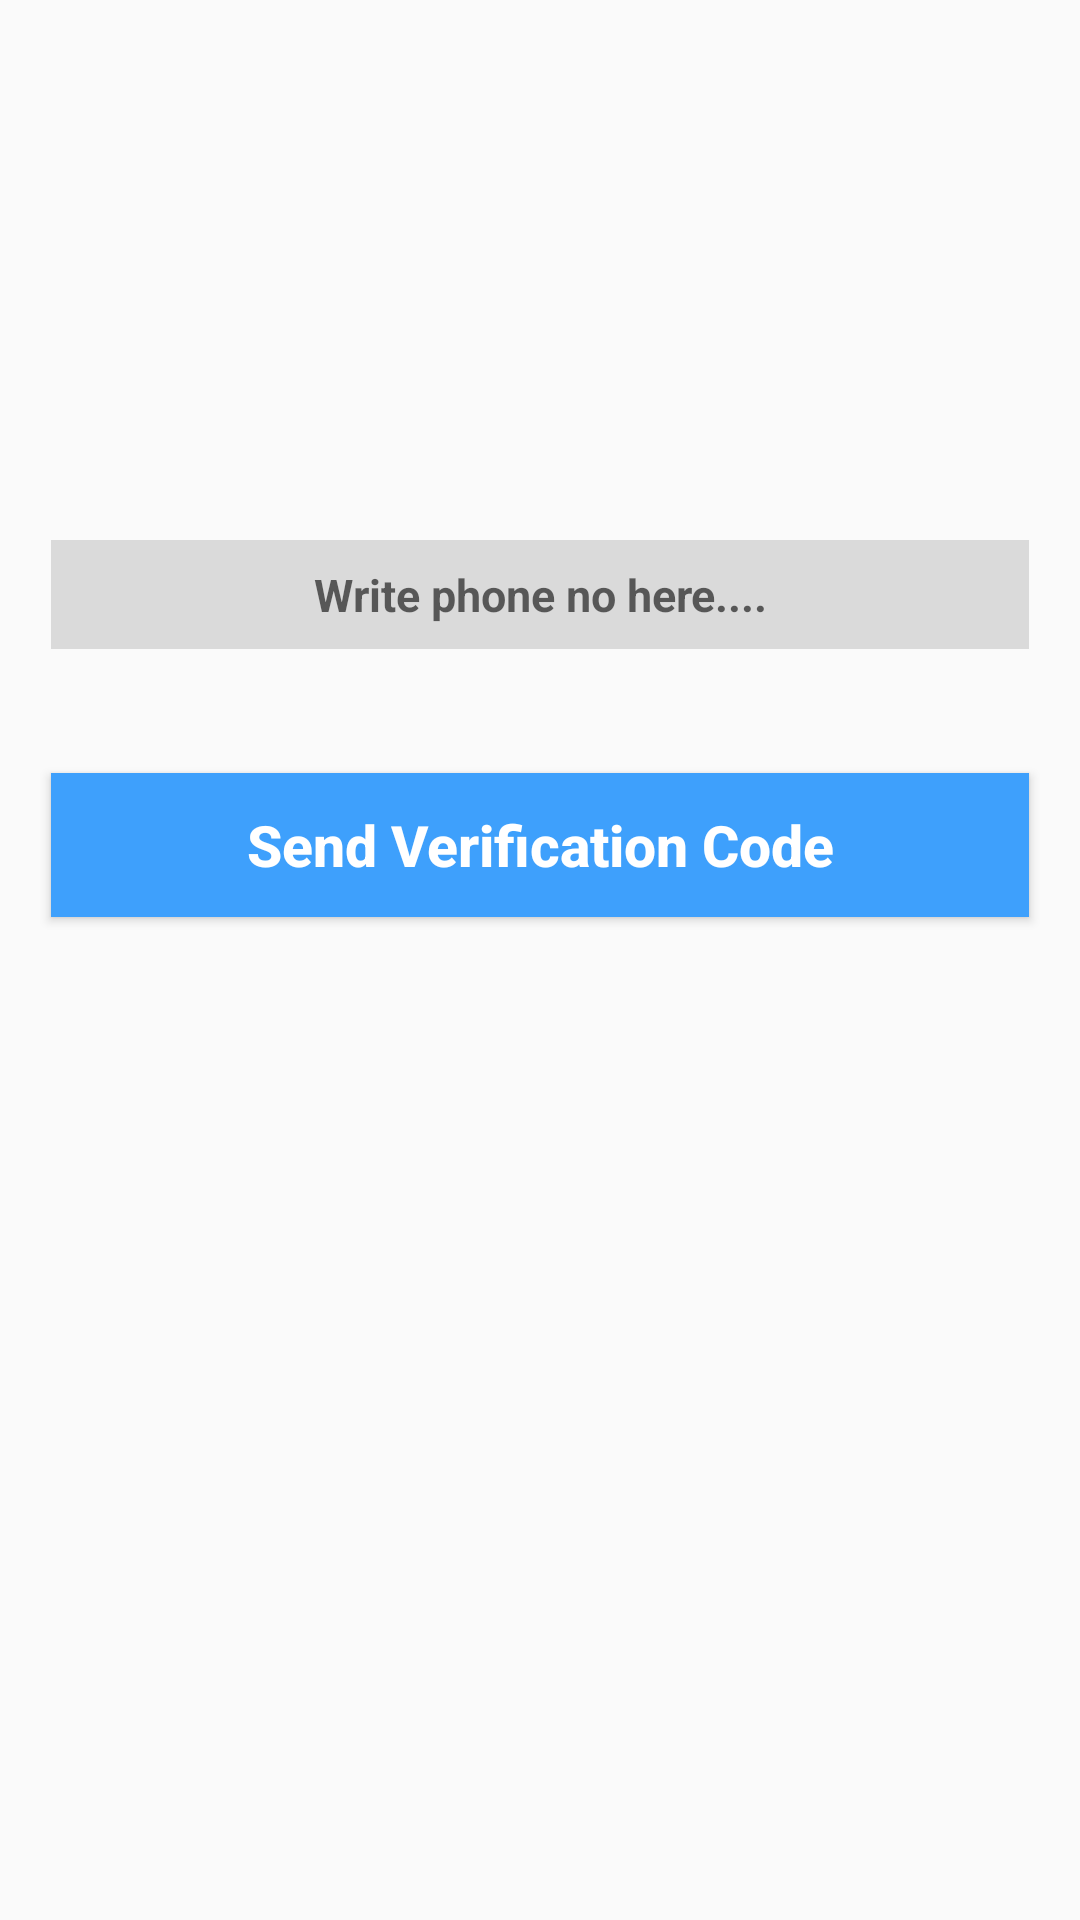

This screen was rendered from an Android layout file. Write that file and the resources it references.
<!-- AndroidManifest.xml: application theme AppTheme -->
<!-- res/layout/activity_phone_login.xml -->
<?xml version="1.0" encoding="utf-8"?>
<RelativeLayout xmlns:android="http://schemas.android.com/apk/res/android"
    xmlns:app="http://schemas.android.com/apk/res-auto"
    xmlns:tools="http://schemas.android.com/tools"
    android:layout_width="match_parent"
    android:layout_height="match_parent"
    tools:context=".user_sign.PhoneLoginActivity">


    <EditText
        android:id="@+id/phone_number_input"
        android:layout_width="match_parent"
        android:layout_height="wrap_content"
        android:layout_alignParentStart="true"
        android:layout_marginStart="17dp"
        android:layout_marginEnd="17dp"
        android:layout_marginTop="180dp"
        android:background="@color/editTextBG"
        android:padding="8dp"
        android:hint="Write phone no here...."
        android:textAllCaps="false"
        android:textSize="15dp"
        android:drawableStart="@drawable/phone"
        android:textAlignment="center"
        android:textStyle="bold"


        />

    <EditText
        android:id="@+id/verification_code_input"
        android:layout_width="match_parent"
        android:layout_height="wrap_content"
        android:layout_alignParentStart="true"
        android:layout_marginStart="17dp"
        android:layout_marginEnd="17dp"
        android:layout_marginTop="4dp"
        android:background="@color/editTextBG"
        android:layout_below="@+id/phone_number_input"
        android:padding="8dp"
        android:hint="Write varification code here...."
        android:textAllCaps="false"
        android:textSize="15dp"
        android:drawableStart="@drawable/password"
        android:textAlignment="center"
        android:textStyle="bold"
        android:visibility="invisible"


        />
        <Button
            android:id="@+id/send_ver_code_button"
            android:layout_width="match_parent"
            android:layout_height="wrap_content"
            android:text="Send Verification Code"
            android:layout_below="@+id/verification_code_input"
            android:textAllCaps="false"
            android:layout_marginStart="17dp"
            android:layout_marginEnd="17dp"
            android:layout_marginTop="1dp"
            android:background="@color/colorPrimary"
            android:textColor="@android:color/background_light"
            android:textSize="19dp"
            android:textAlignment="center"
            android:textStyle="bold"

            />
    <Button
        android:id="@+id/verify_button"
        android:layout_width="match_parent"
        android:layout_height="wrap_content"
        android:text="Verify"
        android:layout_below="@+id/send_ver_code_button"
        android:textAllCaps="false"
        android:layout_marginStart="17dp"
        android:layout_marginEnd="17dp"
        android:layout_marginTop="4dp"
        android:background="@color/colorPrimary"
        android:textColor="@android:color/background_light"
        android:textSize="19dp"
        android:textAlignment="center"
        android:textStyle="bold"
        android:visibility="invisible"

        />

</RelativeLayout>
<!-- resources referenced by this layout -->
<resources>
  <color name="colorPrimary">#3ea0fc</color>
  <color name="editTextBG">#DADADA</color>
  <style name="AppTheme" parent="Theme.AppCompat.Light.DarkActionBar">
          
          <item name="colorPrimary">@color/colorPrimary</item>
          <item name="colorPrimaryDark">@color/colorPrimaryDark</item>
          <item name="colorAccent">@color/colorAccent</item>
      </style>
  <color name="colorPrimaryDark">#2791f5</color>
  <color name="colorAccent">#ff9c40</color>
</resources>
